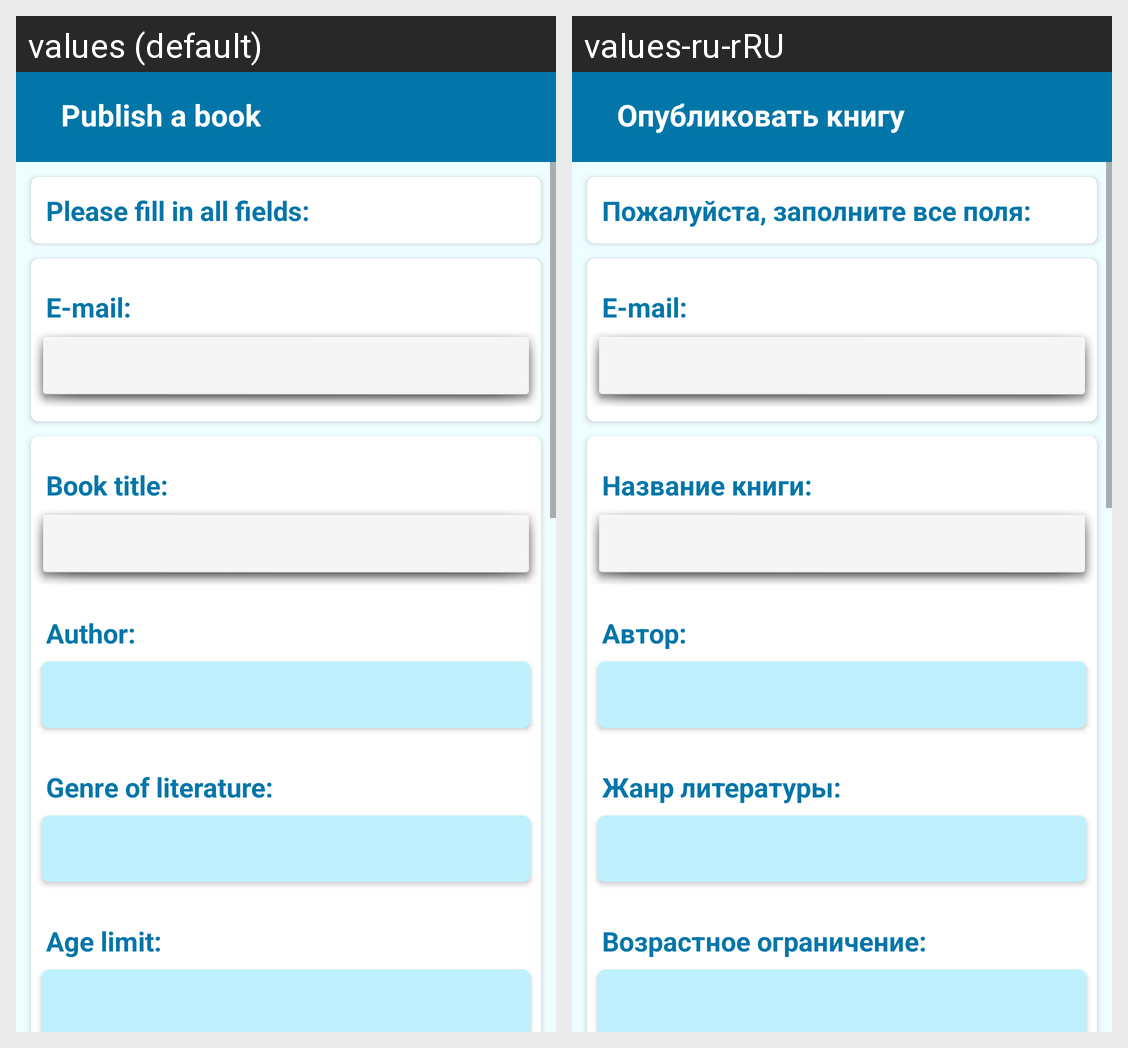

Here is an Android app screen in its default locale and in the app's own translations. Write out the translated-string differences for the strings that appear on this screen.
Android screen res/layout/activity_edit_ads.xml rendered under 2 locales, left to right: values (default), values-ru-rRU. Device: Nexus 5 (rendered at 1080×1920; each locale shown at half size, 540×960, under a caption strip naming it); theme Base.Theme.BlueNoActionBar.
Strings drawn on this screen, with the default value and each locale's value (text and hints the layout hard-codes, and strings that could not be matched under every locale, appear in the picture but are not listed):

ad_my_new_ads
  values: Publish a book
  values-ru-rRU: Опубликовать книгу

fill_ad
  values: Please fill in all fields:
  values-ru-rRU: Пожалуйста, заполните все поля:

email_hint
  values: E-mail:
  values-ru-rRU: E-mail:  [not translated; the default value is used]

book_title
  values: Book title:
  values-ru-rRU: Название книги:

author
  values: Author:
  values-ru-rRU: Автор: 

genres_literature
  values: Genre of literature:
  values-ru-rRU: Жанр литературы:

age_cat
  values: Age limit:
  values-ru-rRU: Возрастное ограничение:
